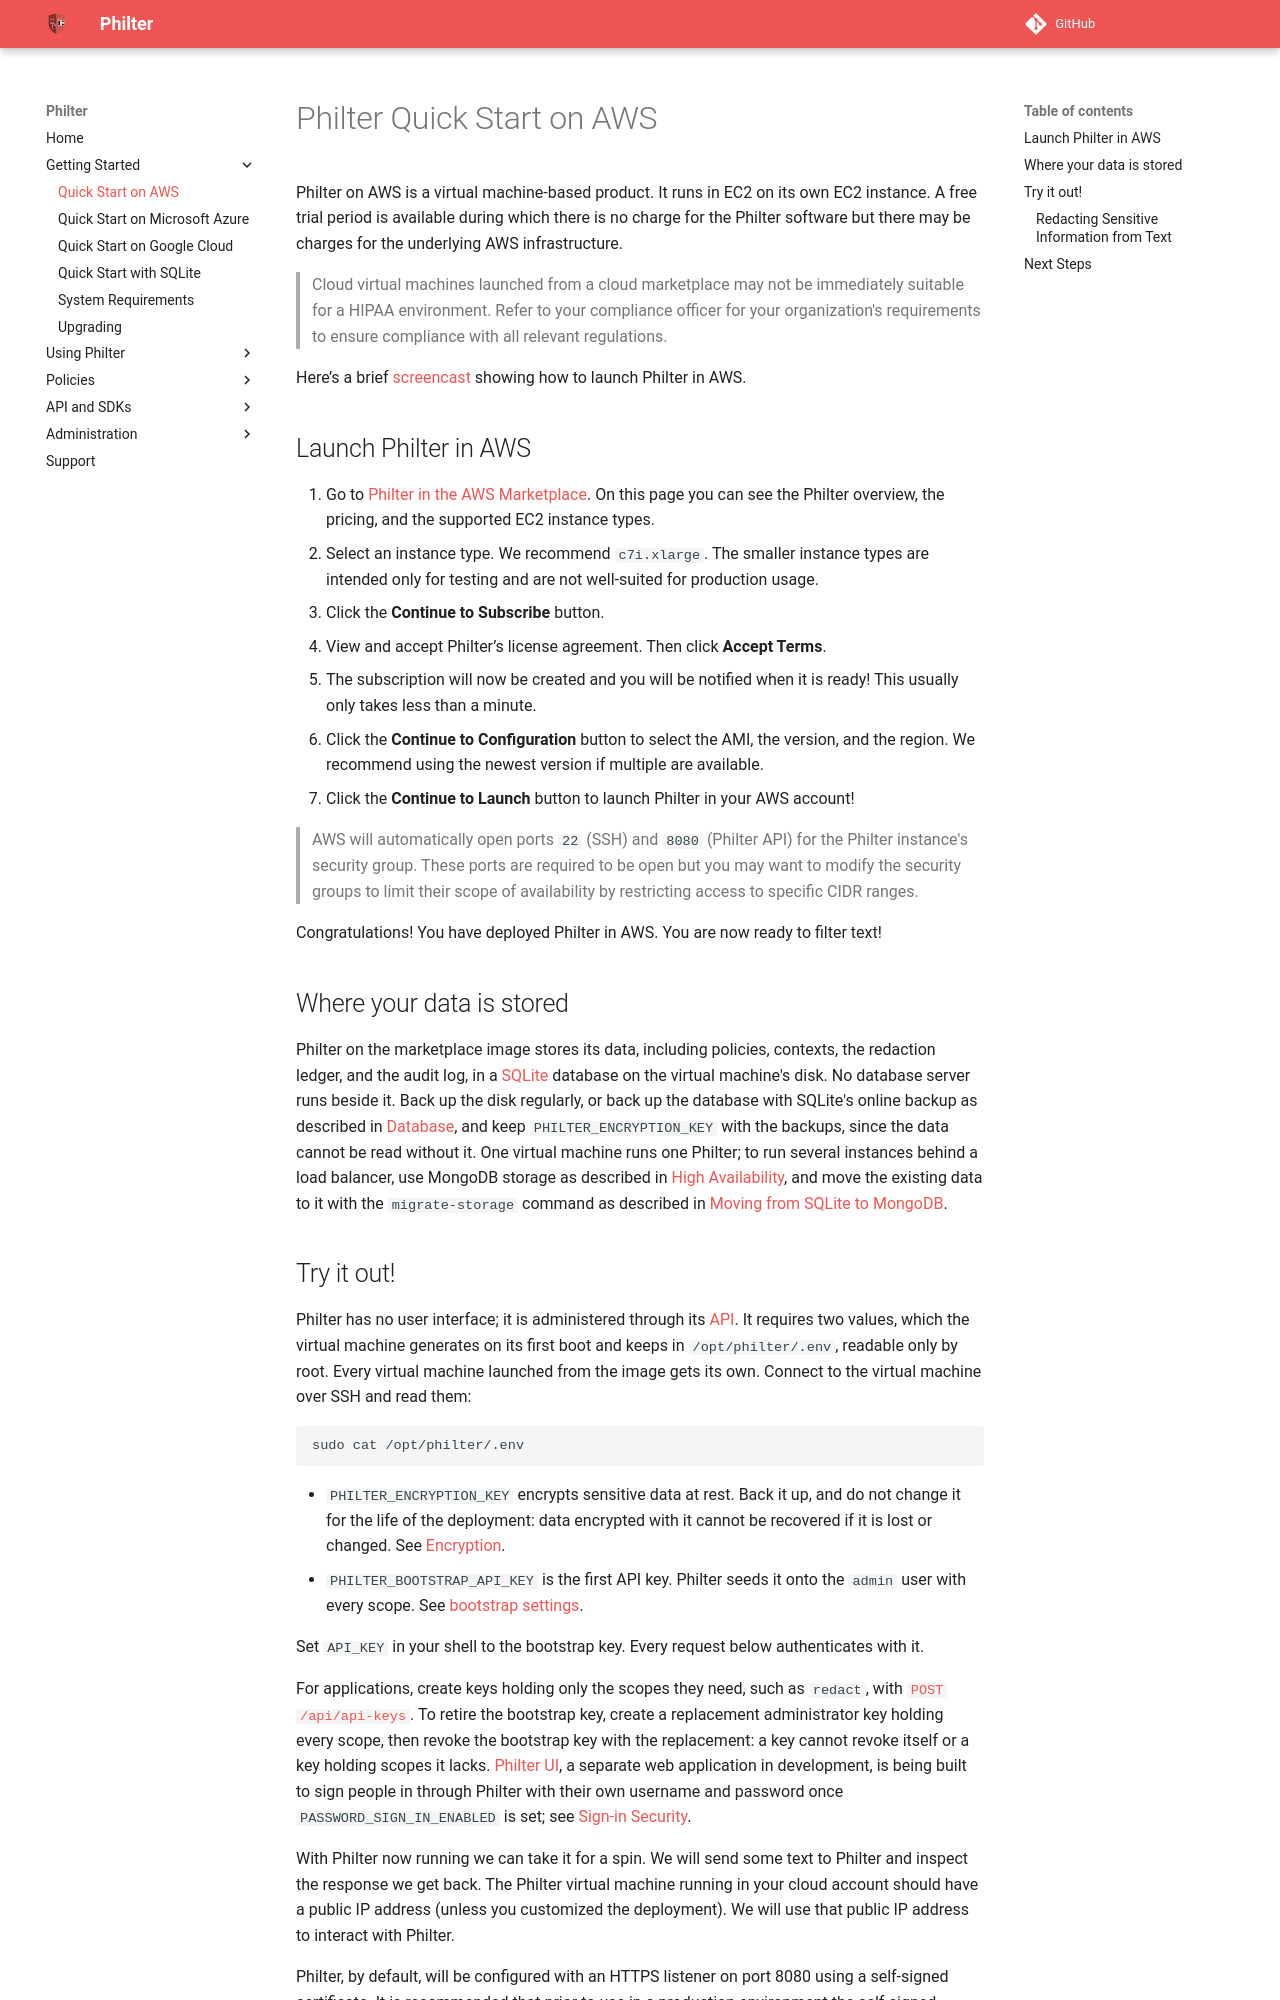

repository: philterd/philter · page: 4.0.0/quick_starts/quick_start_aws.html · generator: mkdocs

# Philter Quick Start on AWS

Philter on AWS runs on its own EC2 instance in your AWS account, launched from [AWS Marketplace](https://aws.amazon.com/marketplace/pp/B07YVB8FFT?ref=_ptnr_mf_launch). A free trial period is available during which there is no charge for the Philter software, but there may be charges for the underlying AWS infrastructure.

The step-by-step quick start is [Philter on AWS: quick start](https://philterd.ai/dev/start/aws/). It covers launching Philter, reading its API key over SSH, redacting your first text, and creating a key for your application. This page is the reference for the marketplace virtual machine.

> Cloud virtual machines launched from a cloud marketplace may not be immediately suitable for a HIPAA environment. Refer to your compliance officer for your organization's requirements to ensure compliance with all relevant regulations.

## At a glance

| | |
|---|---|
| Recommended size | `c7i.xlarge`. Smaller sizes are intended only for testing. See [System Requirements](../system_requirements.md). |
| Operating system | Ubuntu 26.04 |
| Ports | `22` (SSH) and `8080` (Philter's API). The listing opens both; restrict them to specific CIDR ranges. |
| SSH | `ubuntu`, with the EC2 key pair chosen at launch |
| Keys | Generated on first boot into `/opt/philter/.env`, readable only by root |
| API | HTTPS on port `8080` with a self-signed certificate |
